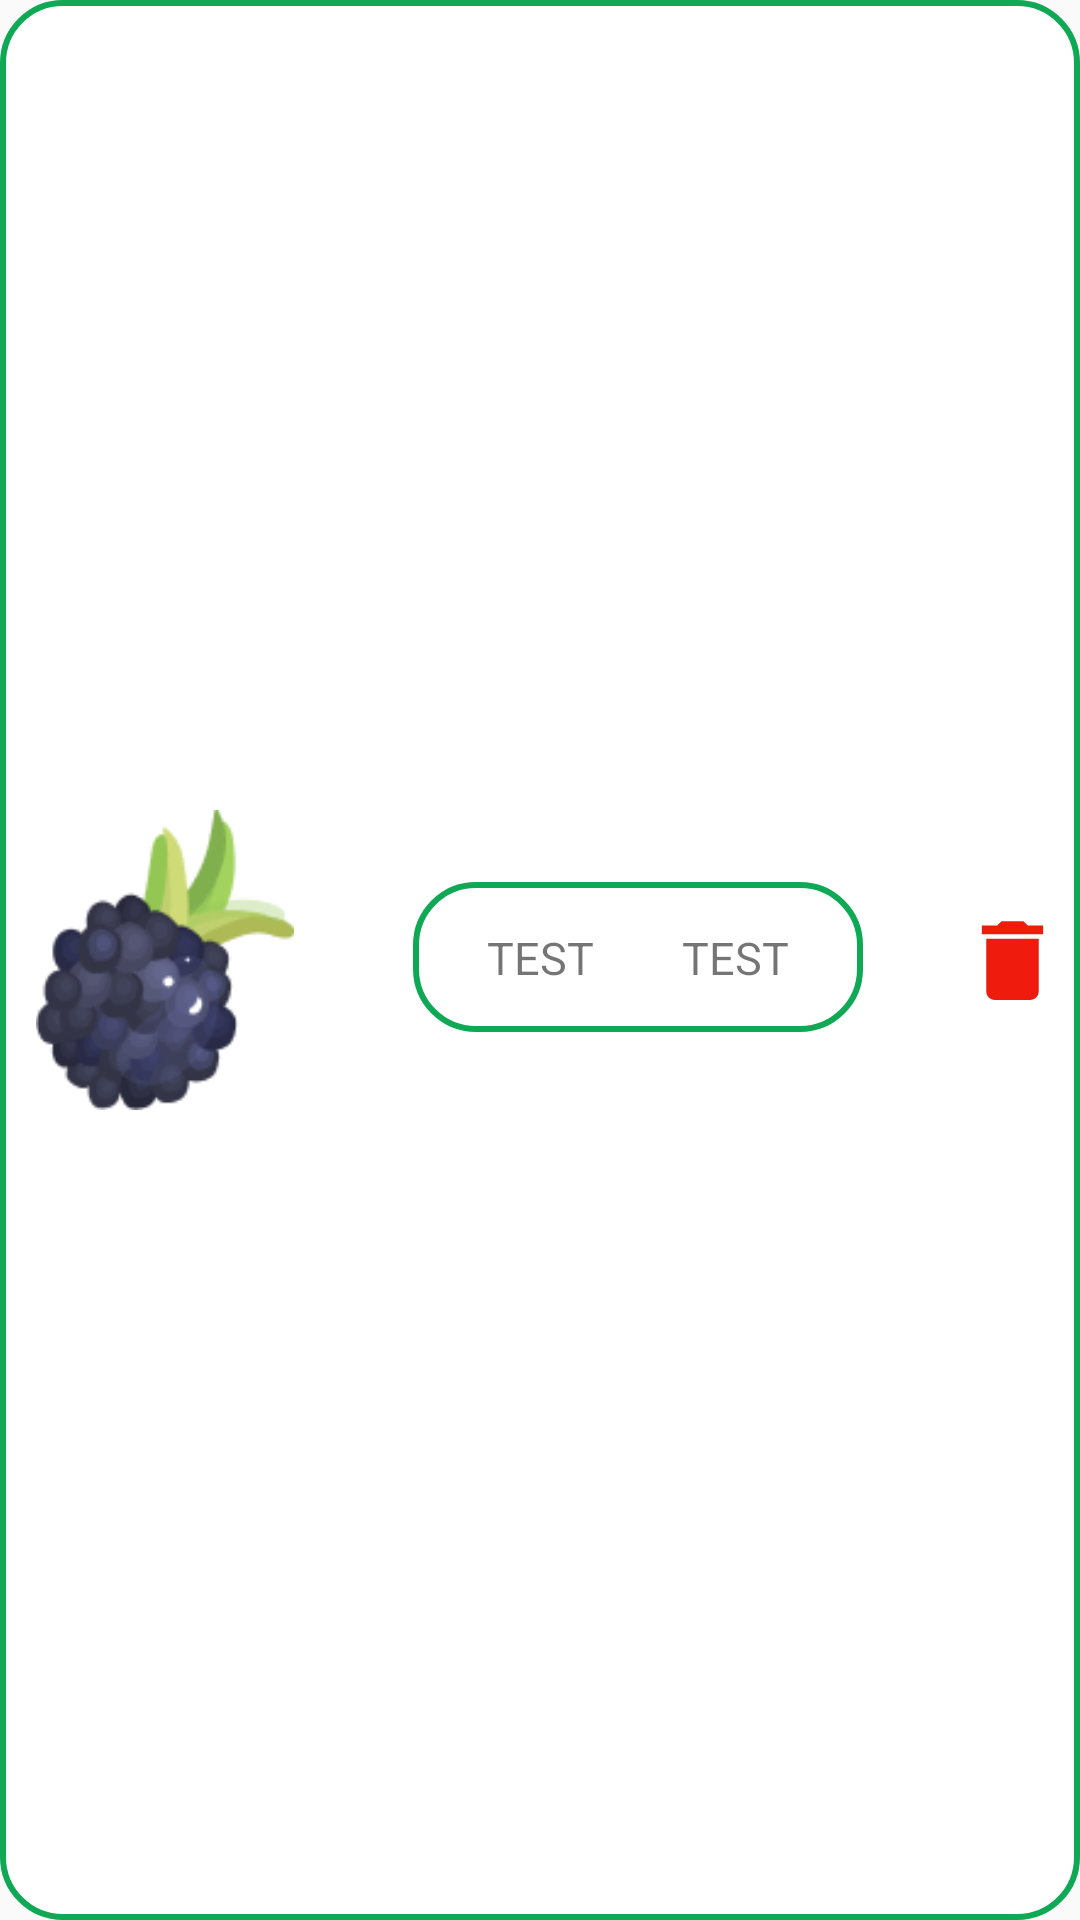

Here is an Android app screen rendered from its layout file. Give the layout XML and the strings, colors and styles it references.
<!-- AndroidManifest.xml: application theme Theme.HoangCV2_Assiagnment -->
<!-- res/layout/cart_item_view.xml -->
<?xml version="1.0" encoding="utf-8"?>
<androidx.constraintlayout.widget.ConstraintLayout xmlns:android="http://schemas.android.com/apk/res/android"
    xmlns:app="http://schemas.android.com/apk/res-auto"
    android:id="@+id/backgroundItemCart"
    android:background="@drawable/background_cart_item"
    android:padding="5dp"
    android:layout_width="match_parent"
    android:layout_height="wrap_content">

    <ImageView
        android:id="@+id/imageViewItem"
        android:layout_width="100dp"
        android:layout_height="100dp"
        android:src="@drawable/grapes"
        app:layout_constraintBottom_toBottomOf="parent"
        app:layout_constraintStart_toStartOf="parent"
        app:layout_constraintTop_toTopOf="parent" />

    <androidx.constraintlayout.widget.ConstraintLayout
        android:id="@+id/txtText"
        android:layout_width="150dp"
        android:layout_height="50dp"
        android:layout_marginBottom="2dp"
        android:background="@drawable/background_cart_item"
        app:layout_constraintBottom_toBottomOf="parent"
        app:layout_constraintEnd_toStartOf="@+id/btnDelete"
        app:layout_constraintStart_toEndOf="@id/imageViewItem"
        app:layout_constraintTop_toTopOf="parent">

        <TextView
            android:id="@+id/txtTitleItem"
            android:layout_width="wrap_content"
            android:layout_height="wrap_content"
            android:text="TEST"
            android:textSize="15sp"
            app:layout_constraintBottom_toBottomOf="parent"
            app:layout_constraintEnd_toStartOf="@id/txtPriceItem"
            app:layout_constraintStart_toStartOf="parent"
            app:layout_constraintTop_toTopOf="parent" />

        <TextView
            android:id="@+id/txtPriceItem"
            android:layout_width="wrap_content"
            android:layout_height="wrap_content"
            android:layout_marginStart="5dp"
            android:text="TEST"
            android:textSize="15sp"
            app:layout_constraintBottom_toBottomOf="parent"
            app:layout_constraintEnd_toEndOf="parent"
            app:layout_constraintStart_toEndOf="@id/txtTitleItem"
            app:layout_constraintTop_toTopOf="parent" />
    </androidx.constraintlayout.widget.ConstraintLayout>
    <Button
        android:id="@+id/btnDelete"
        android:layout_width="35dp"
        android:layout_height="35dp"
        app:layout_constraintEnd_toEndOf="parent"
        app:layout_constraintTop_toTopOf="parent"
        app:layout_constraintBottom_toBottomOf="parent"
        android:background="@drawable/ic_baseline_delete_24"
        />

</androidx.constraintlayout.widget.ConstraintLayout>
<!-- resources referenced by this layout -->
<resources>
  <!-- drawable background_cart_item (drawable) -->
  <?xml version="1.0" encoding="utf-8"?>
  <shape xmlns:android="http://schemas.android.com/apk/res/android"
      android:shape="rectangle">
      <solid android:color="@color/white" />
      <corners android:radius="20dp" />
      <stroke
          android:width="2dp"
          android:color="#0FA956" />
  </shape>
  <!-- drawable grapes: png bitmap (drawable-hdpi, 9995 bytes) -->
  <!-- drawable ic_baseline_delete_24 (drawable) -->
  <vector xmlns:android="http://schemas.android.com/apk/res/android"
      android:width="24dp"
      android:height="24dp"
      android:viewportWidth="24"
      android:viewportHeight="24"
      android:tint="#EF1B0C">
    <path
  
        android:fillColor="@color/white"
        android:pathData="M6,19c0,1.1 0.9,2 2,2h8c1.1,0 2,-0.9 2,-2V7H6v12zM19,4h-3.5l-1,-1h-5l-1,1H5v2h14V4z"/>
  </vector>
  <style name="Theme.HoangCV2_Assiagnment" parent="Theme.AppCompat.DayNight.NoActionBar">
          
          <item name="colorPrimary">#0FA956</item>
          <item name="colorPrimaryVariant">@color/purple_700</item>
          <item name="colorOnPrimary">@color/white</item>
          
          <item name="colorSecondary">@color/teal_200</item>
          <item name="colorSecondaryVariant">@color/teal_700</item>
          <item name="colorOnSecondary">@color/black</item>
          
          <item name="android:statusBarColor" tools:targetApi="l">?attr/colorPrimaryVariant</item>
          
      </style>
  <!-- not gathered from this repository: default colours our renderer supplied (Android Studio template values) -->
  <color name="purple_700">#FF3700B3</color>
  <color name="teal_200">#FF03DAC5</color>
  <color name="teal_700">#FF018786</color>
  <color name="black">#FF000000</color>
  <color name="white">#FFFFFFFF</color>
</resources>
